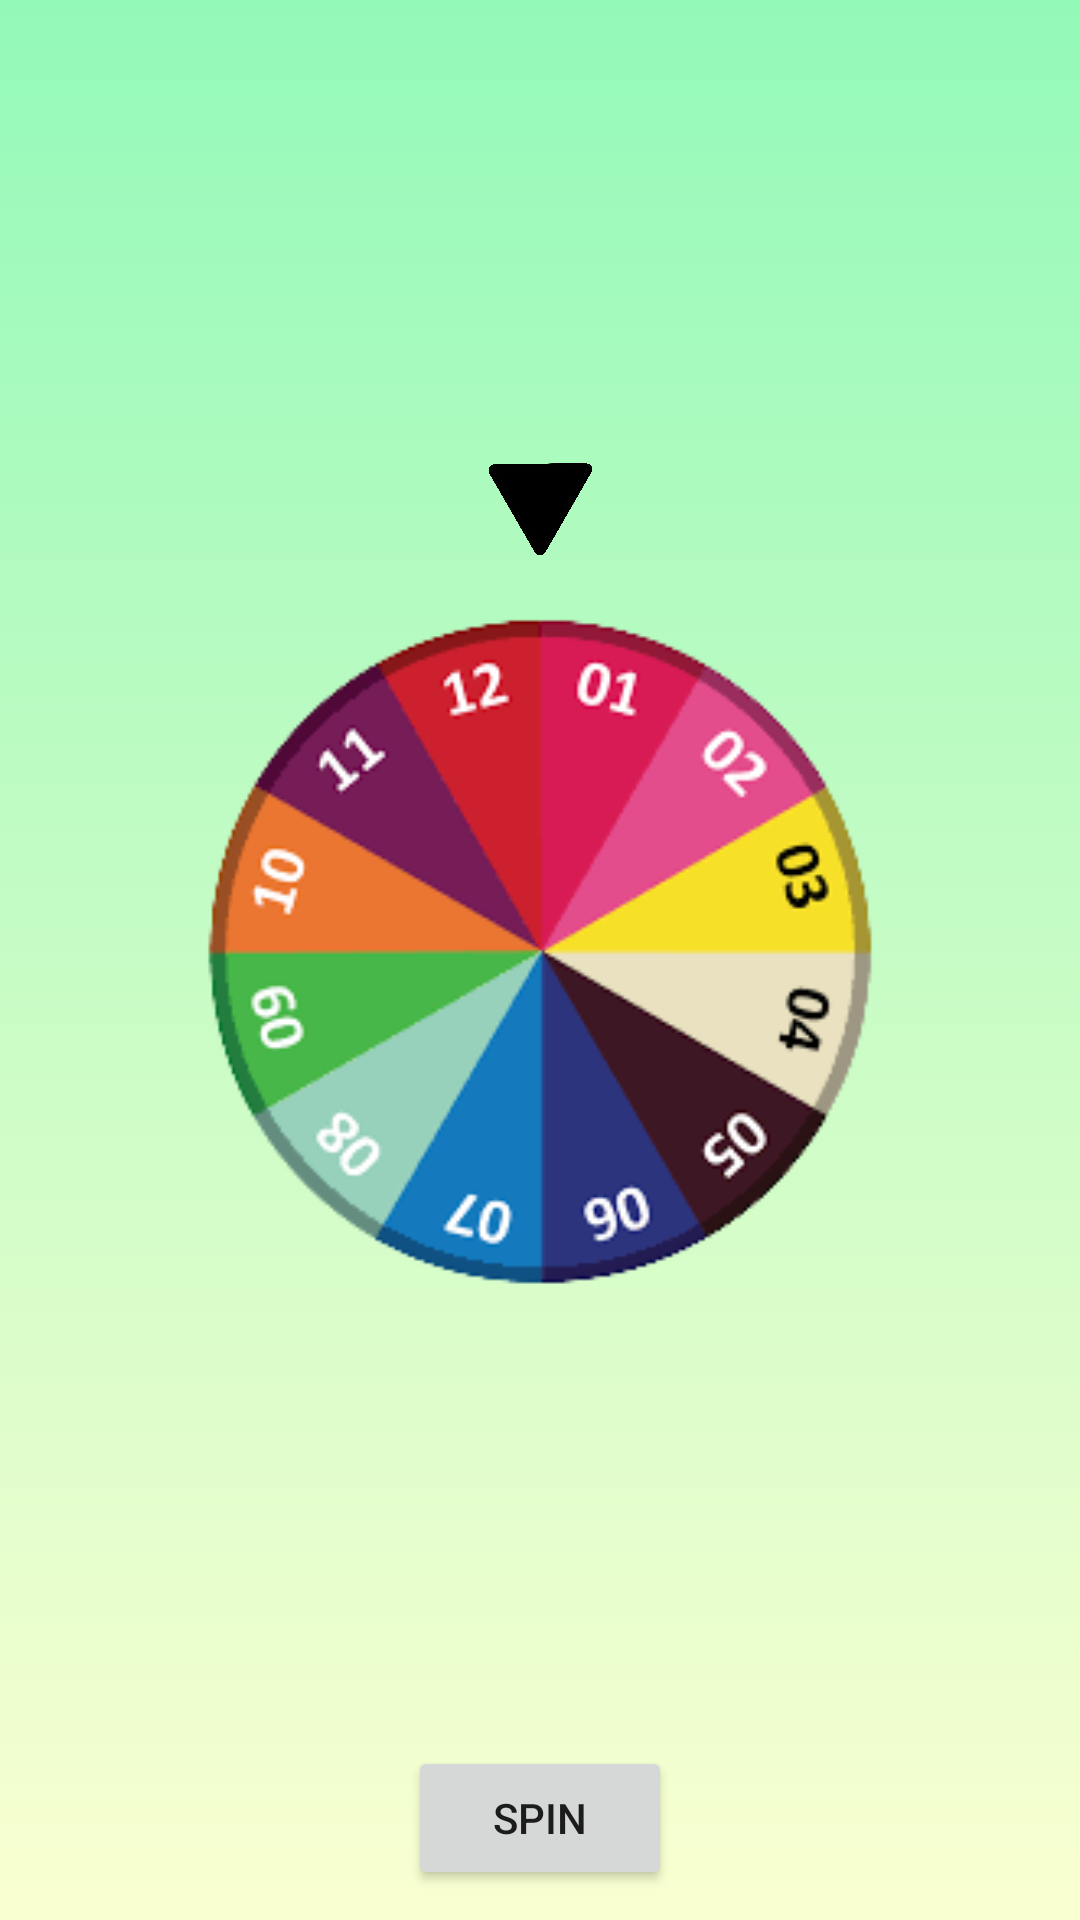

Layout XML and referenced resources for this Android screen:
<!-- AndroidManifest.xml: application theme Theme.Assignment1 -->
<!-- res/layout/activity_spin_wheel.xml -->
<?xml version="1.0" encoding="utf-8"?>
<RelativeLayout
    xmlns:android="http://schemas.android.com/apk/res/android"
    xmlns:app="http://schemas.android.com/apk/res-auto"
    xmlns:tools="http://schemas.android.com/tools"
    android:layout_width="match_parent"
    android:layout_height="match_parent"
    android:background="@drawable/gradient_background_green"
    tools:context=".SpinWheel"
    android:padding="10dp">

    <ImageView
        android:id="@+id/indicator"
        android:layout_width="40dp"
        android:layout_height="40dp"
        android:layout_above="@+id/wheel"
        android:layout_centerHorizontal="true"
        android:layout_marginBottom="5dp"
        app:srcCompat="@drawable/indicator" />

    <ImageView
        android:id="@+id/wheel"
        android:layout_width="match_parent"
        android:layout_height="250dp"
        app:srcCompat="@drawable/wheel"
        android:layout_centerInParent="true" />

    <TextView
        android:id="@+id/result"
        android:layout_width="wrap_content"
        android:layout_height="wrap_content"
        android:layout_below="@+id/wheel"
        android:layout_centerHorizontal="true"
        android:layout_marginTop="10dp"
        android:textColor="#000000"
        android:textSize="30sp" />

    <Button
        android:id="@+id/btn_spin"
        android:layout_width="wrap_content"
        android:layout_height="wrap_content"
        android:layout_alignParentBottom="true"
        android:layout_centerHorizontal="true"
        android:text="SPIN" />

</RelativeLayout>
<!-- resources referenced by this layout -->
<resources>
  <!-- drawable gradient_background_green (drawable) -->
  <?xml version="1.0" encoding="utf-8"?>
  
  <selector xmlns:android="http://schemas.android.com/apk/res/android">
  
      <item>
          <shape>
              <gradient
                  android:angle="90"
                  android:startColor="#faffd1"
                  android:endColor="#93f9b9"
                  android:type="linear"
              />
          </shape>
      </item>
  
  </selector>
  <!-- drawable indicator: png bitmap (drawable-hdpi, 179520 bytes) -->
  <!-- drawable wheel: png bitmap (drawable-hdpi, 17710 bytes) -->
  <style name="Theme.Assignment1" parent="Theme.MaterialComponents.DayNight.DarkActionBar">
          
          <item name="colorPrimary">@color/black</item>
          <item name="colorPrimaryVariant">@color/black</item>
          <item name="colorOnPrimary">@color/white</item>
          
          <item name="colorSecondary">@color/teal_200</item>
          <item name="colorSecondaryVariant">@color/teal_700</item>
          <item name="colorOnSecondary">@color/black</item>
          
          <item name="android:statusBarColor" tools:targetApi="l">@color/teal</item>
          
      </style>
  <color name="black">#FF000000</color>
  <color name="white">#FFFFFFFF</color>
  <color name="teal_200">#FF03DAC5</color>
  <color name="teal_700">#FF018786</color>
  <color name="teal">#008080</color>
</resources>
